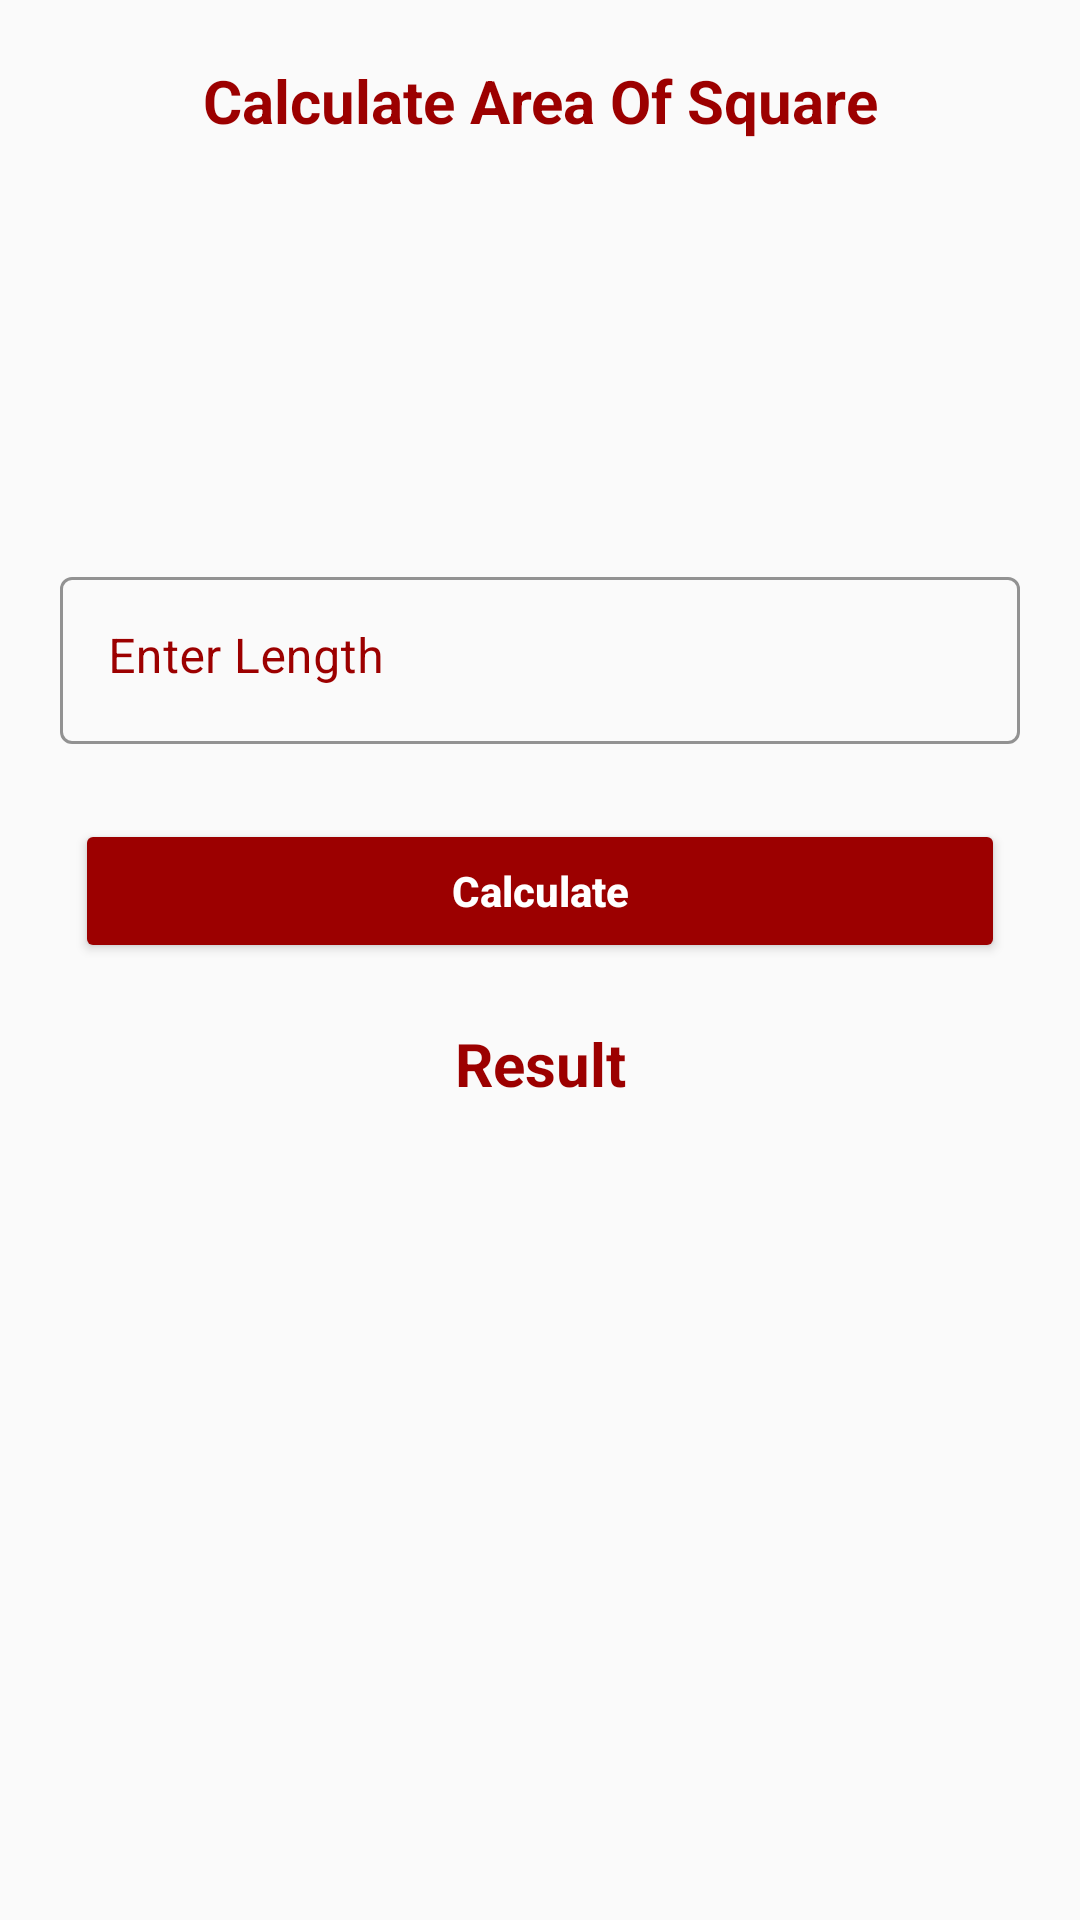

Reconstruct the res/layout file that produces this screen, plus the resources it refers to.
<!-- AndroidManifest.xml: application theme MaterialCoBridgeTheme -->
<!-- res/layout/activity_main.xml -->
<?xml version="1.0" encoding="utf-8"?>
<layout xmlns:android="http://schemas.android.com/apk/res/android"
    xmlns:app="http://schemas.android.com/apk/res-auto"
    xmlns:tools="http://schemas.android.com/tools">

    <data>

    </data>

    <androidx.constraintlayout.widget.ConstraintLayout
        android:layout_width="match_parent"
        android:layout_height="match_parent"
        tools:context=".view.activities.MainActivity">

        <TextView
            android:layout_marginTop="20dp"
            android:id="@+id/tvTitle"
            app:layout_constraintTop_toTopOf="parent"
            android:layout_width="wrap_content"
            android:layout_height="wrap_content"
            android:text="Calculate Area Of Square"
            android:textSize="20sp"
            android:textStyle="bold"
            android:textColor="@color/primary"
            app:layout_constraintStart_toStartOf="parent"
            app:layout_constraintEnd_toEndOf="parent" />

        <ImageView
            android:id="@+id/imageView"
            android:layout_marginTop="20dp"
            android:src="@drawable/square"
            android:layout_width="100dp"
            android:layout_height="100dp"
            app:layout_constraintTop_toBottomOf="@+id/tvTitle"
            app:layout_constraintStart_toStartOf="@id/tvTitle"
            app:layout_constraintEnd_toEndOf="@id/tvTitle" />

        <com.google.android.material.textfield.TextInputLayout
            android:id="@+id/til_name"
            app:layout_constraintStart_toStartOf="parent"
            app:layout_constraintEnd_toEndOf="parent"
            app:layout_constraintTop_toBottomOf="@+id/imageView"
            app:boxStrokeColor="@color/primary"
            app:hintTextColor="@color/hintColor"
            android:textColor="@color/primary"
            android:layout_width="0dp"
            android:layout_weight="4"
            android:gravity="center"
            android:layout_height="wrap_content"
            android:layout_gravity="center"
            android:background="@android:color/transparent"
            android:hint="@string/enter_length"
            android:textColorHint="@color/primary"
            android:textSize="13sp"
            android:layout_margin="20dp"
            style="@style/Widget.MaterialComponents.TextInputLayout.OutlinedBox"
            app:endIconMode="clear_text">

            <com.google.android.material.textfield.TextInputEditText
                android:layout_width="match_parent"
                android:layout_height="wrap_content"
                android:id="@+id/etLength"
                android:layout_marginTop="5dp"
                android:textColor="@color/primary"
                android:textColorHint="@color/primary"
                android:inputType="number|textMultiLine"
                android:maxLines="1"
                android:lines="1"
                android:gravity="top|left" />
        </com.google.android.material.textfield.TextInputLayout>

        <androidx.appcompat.widget.AppCompatButton
            app:layout_constraintTop_toBottomOf="@+id/til_name"
            android:text="@string/calculate"
            android:textStyle="bold"
            android:textAllCaps="false"
            android:textColor="@color/white"
            android:id="@+id/btnCalculate"
            style="@style/Widget.AppCompat.Button.Colored"
            android:layout_width="match_parent"
            android:layout_height="wrap_content"
            android:theme="@style/AppTheme.DateSelectionButton.Primary"
            app:layout_constraintStart_toStartOf="parent"
            app:layout_constraintEnd_toEndOf="parent"
            android:layout_margin="25dp" />

        <TextView
            android:layout_margin="20dp"
            android:id="@+id/tvResult"
            android:layout_width="wrap_content"
            android:layout_height="wrap_content"
            android:text="Result"
            android:textSize="20sp"
            android:textColor="@color/primary"
            android:textStyle="bold"
            app:layout_constraintStart_toStartOf="parent"
            app:layout_constraintEnd_toEndOf="parent"
            app:layout_constraintTop_toBottomOf="@+id/btnCalculate" />

    </androidx.constraintlayout.widget.ConstraintLayout>
</layout>
<!-- resources referenced by this layout -->
<resources>
  <color name="hintColor">#EFEAEA</color>
  <color name="primary">#9C0000</color>
  <color name="white">#FFFFFFFF</color>
  <string name="calculate">Calculate</string>
  <string name="enter_length">Enter Length</string>
  <style name="AppTheme.DateSelectionButton.Primary" parent="ThemeOverlay.AppCompat.Light">
          <item name="colorAccent">@color/primary</item>
      </style>
  <style name="MaterialCoBridgeTheme" parent="Theme.MaterialComponents.Light.NoActionBar.Bridge">
          
          <item name="colorPrimary">@color/black</item>
          <item name="colorPrimaryDark">@color/black</item>
          <item name="colorAccent">@color/black</item>
          <item name="windowActionBar">false</item>
          <item name="windowNoTitle">true</item>
          <item name="android:statusBarColor" tools:targetApi="lollipop">
              ?android:attr/colorBackground
          </item>
      </style>
  <color name="black">#FF000000</color>
</resources>
